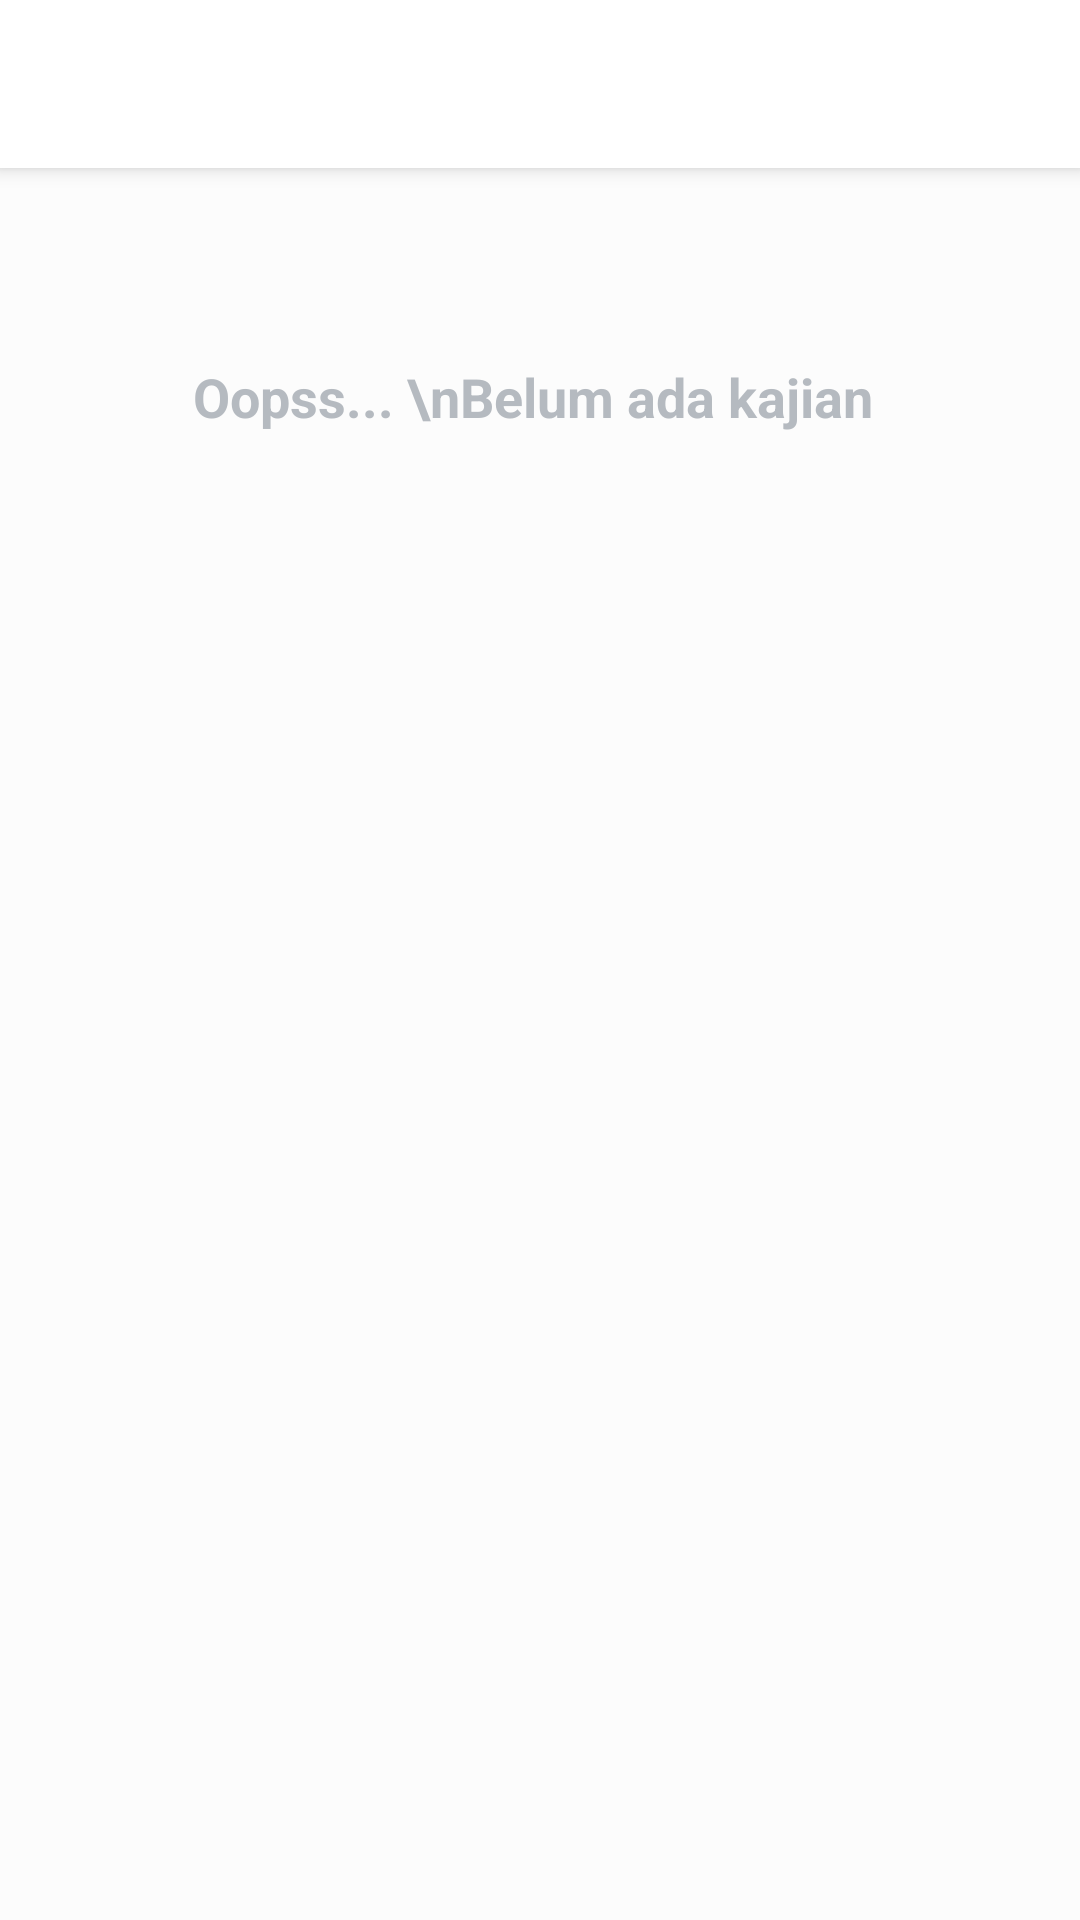

Android layout source for this screen:
<!-- AndroidManifest.xml: activity theme Theme.Kiai.NoActionBar.Light -->
<!-- res/layout/activity_kajian.xml -->
<?xml version="1.0" encoding="utf-8"?>
<androidx.coordinatorlayout.widget.CoordinatorLayout xmlns:android="http://schemas.android.com/apk/res/android"
    xmlns:app="http://schemas.android.com/apk/res-auto"
    xmlns:tools="http://schemas.android.com/tools"
    android:id="@+id/main_content"
    android:layout_width="match_parent"
    android:layout_height="match_parent"
    android:background="@color/background"
    android:clipChildren="false"
    tools:context="com.im.kiai.ui.kajian.KajianActivity">

    <com.google.android.material.appbar.AppBarLayout
        android:layout_width="match_parent"
        android:layout_height="wrap_content"
        android:background="@color/white"
        android:fitsSystemWindows="true"
        android:elevation="10dp">

        <androidx.appcompat.widget.Toolbar
            android:id="@+id/toolbar"
            android:layout_width="match_parent"
            android:minHeight="?actionBarSize"
            android:layout_height="wrap_content"
            android:paddingEnd="16dp"/>
        <LinearLayout
            android:id="@+id/search_bar"
            android:layout_width="match_parent"
            android:layout_height="wrap_content"
            android:layout_marginStart="16dp"
            android:layout_marginEnd="16dp"
            android:layout_marginBottom="16dp"
            android:paddingStart="8dp"
            android:paddingEnd="8dp"
            android:visibility="gone"
            android:gravity="center_vertical"
            android:background="@drawable/bg_rounded"
            android:backgroundTint="@color/field_background"
            android:padding="10dp"
            android:orientation="horizontal">
            <EditText
                android:id="@+id/et_search"
                android:layout_width="0dp"
                android:layout_height="25dp"
                android:textSize="14sp"
                android:hint="Cari . ."
                android:textColor="@color/black"
                android:layout_marginStart="8dp"
                android:imeOptions="actionSearch"
                android:inputType="text"
                android:maxLines="1"
                android:textColorHint="@color/text_passive"
                android:background="@null"
                android:layout_weight="1"/>

            <ImageView
                android:id="@+id/iv_search"
                android:layout_width="18dp"
                android:layout_height="18dp"
                android:src="@drawable/ic_search"
                android:layout_marginEnd="8dp"/>
        </LinearLayout>

    </com.google.android.material.appbar.AppBarLayout>
    <LinearLayout
        android:layout_width="match_parent"
        android:layout_height="wrap_content"
        android:orientation="vertical"
        app:layout_behavior="@string/appbar_scrolling_view_behavior" >


        <LinearLayout
            android:id="@+id/view_no_data"
            android:layout_width="match_parent"
            android:layout_height="match_parent"
            android:gravity="center"
            android:padding="32dp"
            android:background="@color/background"
            android:orientation="vertical">
            <TextView
                android:id="@+id/tv_message"
                android:layout_width="wrap_content"
                android:layout_height="wrap_content"
                android:textStyle="bold"
                android:textColor="@color/text_passive"
                android:textSize="18sp"
                android:gravity="center"
                android:alpha="0.6"
                android:layout_marginTop="32dp"
                android:text="Oopss... \nBelum ada kajian "
                />
        </LinearLayout>
        <androidx.swiperefreshlayout.widget.SwipeRefreshLayout
            android:layout_width="match_parent"
            android:layout_height="0dp"
            android:layout_weight="1"
            android:visibility="gone"
            android:id="@+id/swipe_layout">

            <androidx.recyclerview.widget.RecyclerView
                android:id="@+id/rv_report"
                android:layout_width="match_parent"
                android:layout_height="wrap_content"
                android:clipToPadding="false"

                android:padding="16dp"/>
        </androidx.swiperefreshlayout.widget.SwipeRefreshLayout>

    </LinearLayout>





</androidx.coordinatorlayout.widget.CoordinatorLayout>
<!-- resources referenced by this layout -->
<resources>
  <color name="background">#FFFCFCFC</color>
  <color name="black">#FF000000</color>
  <color name="field_background">#EFEFEF</color>
  <color name="text_passive">#FF868D97</color>
  <color name="white">#FFFFFFFF</color>
  <!-- drawable bg_rounded (drawable) -->
  <selector xmlns:tools="http://schemas.android.com/tools" xmlns:android="http://schemas.android.com/apk/res/android" tools:ignore="MissingDefaultResource">
  
      <item android:state_focused="true">
          <shape xmlns:android="http://schemas.android.com/apk/res/android"
              android:shape="rectangle">
              <solid android:color="#FBFBFB" />
              <padding android:bottom="10dp" android:left="10dp" android:right="10dp" android:top="10dp" />
              <corners android:radius="10dp" />
              <stroke android:width="1dp" android:color="@color/blue"/>
          </shape>
      </item>
  
      <item android:state_enabled="true">
          <shape xmlns:android="http://schemas.android.com/apk/res/android"
              android:shape="rectangle">
              <solid android:color="#FBFBFB" />
              <padding android:bottom="10dp" android:left="10dp" android:right="10dp" android:top="10dp" />
              <corners android:radius="10dp" />
          </shape>
      </item>
  
  
  
  </selector>
  <!-- drawable ic_search (drawable) -->
  <vector xmlns:android="http://schemas.android.com/apk/res/android"
      android:width="26dp"
      android:height="26dp"
      android:viewportWidth="26"
      android:viewportHeight="26">
    <path
        android:pathData="M22.633,20.871L18.762,16.998C21.659,13.128 20.869,7.642 16.998,4.746C13.128,1.849 7.642,2.639 4.746,6.509C1.849,10.38 2.639,15.866 6.509,18.762C9.619,21.089 13.889,21.089 16.998,18.762L20.871,22.635C21.358,23.122 22.147,23.122 22.633,22.635C23.12,22.148 23.12,21.359 22.633,20.873L22.633,20.871ZM11.786,18.015C8.346,18.015 5.558,15.226 5.558,11.786C5.558,8.346 8.346,5.558 11.786,5.558C15.226,5.558 18.015,8.346 18.015,11.786C18.011,15.225 15.225,18.011 11.786,18.015Z"
        android:fillColor="#5A5A5A"/>
  </vector>
  <style name="Theme.Kiai.NoActionBar.Light">
          <item name="android:windowTranslucentStatus">true</item>
          <item name="android:windowLightStatusBar" tools:targetApi="m">true</item>
      </style>
  <color name="blue">#FF0096EF</color>
</resources>
